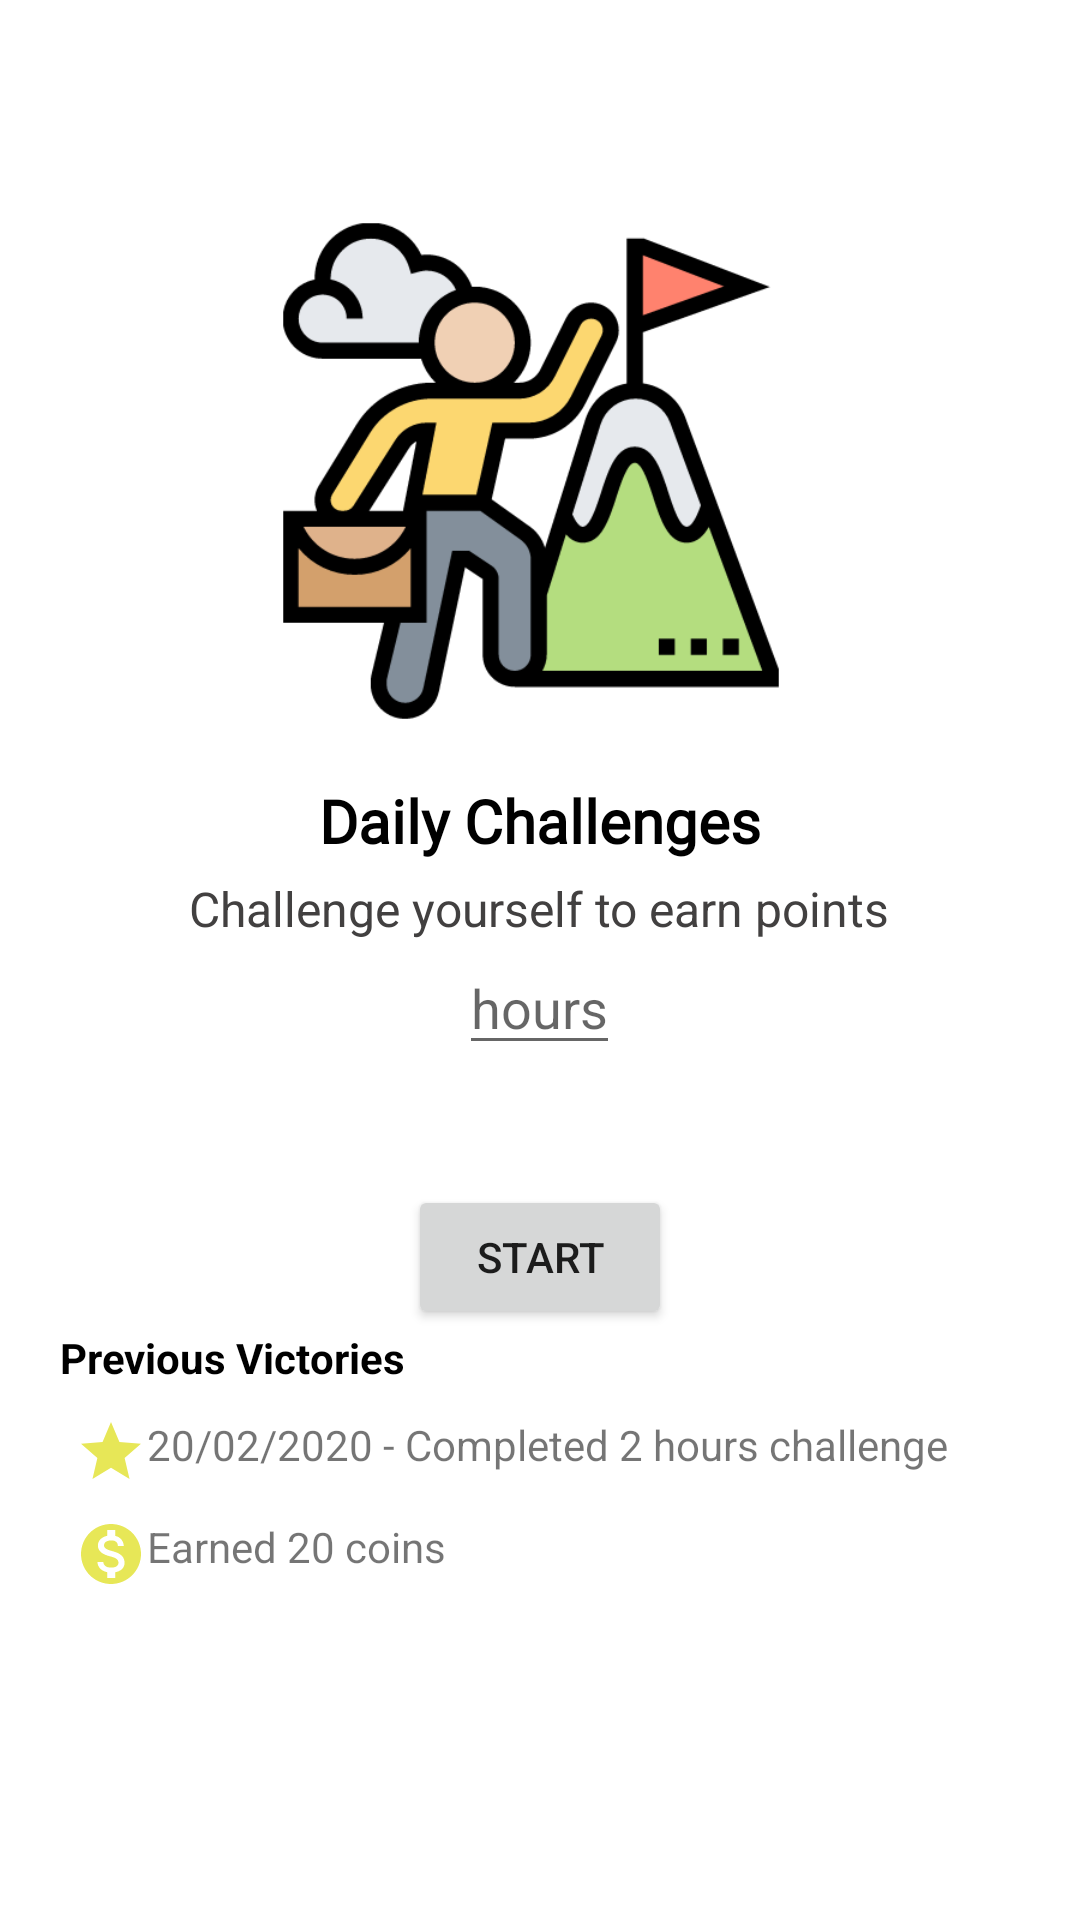

Reconstruct the res/layout file that produces this screen, plus the resources it refers to.
<!-- AndroidManifest.xml: application theme Theme.TechLiv -->
<!-- res/layout/fragment_challenges.xml -->
<?xml version="1.0" encoding="utf-8"?>
<FrameLayout xmlns:android="http://schemas.android.com/apk/res/android"
    xmlns:tools="http://schemas.android.com/tools"
    android:layout_width="match_parent"
    android:layout_height="match_parent"
    tools:context=".Challenges">

    

    <LinearLayout
        android:padding="20dp"
        android:layout_width="match_parent"
        android:layout_height="match_parent"
        android:orientation="vertical">

        <ImageView
            android:layout_width="200dp"
            android:layout_height="200dp"
            android:layout_marginTop="40dp"
            android:layout_gravity="center_horizontal"
            android:src="@drawable/challenges"/>

        <TextView
            android:layout_width="wrap_content"
            android:layout_height="wrap_content"
            android:text="Daily Challenges"
            android:fontFamily="@font/baloo"
            android:textSize="20sp"
            android:textStyle="bold"
            android:layout_gravity="center_horizontal"
            android:textColor="@color/black"/>

        <TextView
            android:layout_width="wrap_content"
            android:layout_height="wrap_content"
            android:textSize="16sp"
            android:text="Challenge yourself to earn points"
            android:layout_marginTop="5dp"
            android:layout_gravity="center_horizontal"
            android:textColor="#424040"/>

        <EditText
            android:layout_width="wrap_content"
            android:layout_height="wrap_content"
            android:hint="hours"
            android:layout_gravity="center_horizontal"/>

        <Button
            android:id="@+id/btn_start_challenges"
            android:layout_width="wrap_content"
            android:layout_height="wrap_content"
            android:text="Start"
            android:layout_marginTop="40dp"
            android:layout_gravity="center_horizontal"/>

        <TextView
            android:layout_width="wrap_content"
            android:layout_height="wrap_content"
            android:text="Previous Victories"
            android:textStyle="bold"
            android:textColor="@color/black"/>

        <LinearLayout
            android:layout_marginTop="5dp"
            android:layout_width="match_parent"
            android:layout_height="wrap_content"
            android:orientation="vertical">
            <TextView
                android:layout_width="wrap_content"
                android:layout_height="wrap_content"
                android:text="20/02/2020 - Completed 2 hours challenge"
                android:drawableLeft="@drawable/ic_star"
                android:padding="5dp"/>

            <TextView
                android:layout_width="wrap_content"
                android:layout_height="wrap_content"
                android:text="Earned 20 coins"
                android:drawableLeft="@drawable/ic_baseline_monetization_on_24"
                android:padding="5dp"/>

        </LinearLayout>


    </LinearLayout>


</FrameLayout>
<!-- resources referenced by this layout -->
<resources>
  <color name="black">#FF000000</color>
  <!-- drawable challenges: png bitmap (drawable, 23021 bytes) -->
  <!-- drawable ic_baseline_monetization_on_24 (drawable) -->
  <vector android:height="24dp" android:tint="#E7E757"
      android:viewportHeight="24" android:viewportWidth="24"
      android:width="24dp" xmlns:android="http://schemas.android.com/apk/res/android">
      <path android:fillColor="@android:color/white" android:pathData="M12,2C6.48,2 2,6.48 2,12s4.48,10 10,10 10,-4.48 10,-10S17.52,2 12,2zM13.41,18.09L13.41,20h-2.67v-1.93c-1.71,-0.36 -3.16,-1.46 -3.27,-3.4h1.96c0.1,1.05 0.82,1.87 2.65,1.87 1.96,0 2.4,-0.98 2.4,-1.59 0,-0.83 -0.44,-1.61 -2.67,-2.14 -2.48,-0.6 -4.18,-1.62 -4.18,-3.67 0,-1.72 1.39,-2.84 3.11,-3.21L10.74,4h2.67v1.95c1.86,0.45 2.79,1.86 2.85,3.39L14.3,9.34c-0.05,-1.11 -0.64,-1.87 -2.22,-1.87 -1.5,0 -2.4,0.68 -2.4,1.64 0,0.84 0.65,1.39 2.67,1.91s4.18,1.39 4.18,3.91c-0.01,1.83 -1.38,2.83 -3.12,3.16z"/>
  </vector>
  <!-- drawable ic_star (drawable) -->
  <vector android:height="24dp" android:tint="#E7E757"
      android:viewportHeight="24" android:viewportWidth="24"
      android:width="24dp" xmlns:android="http://schemas.android.com/apk/res/android">
      <path android:fillColor="@android:color/white" android:pathData="M12,17.27L18.18,21l-1.64,-7.03L22,9.24l-7.19,-0.61L12,2 9.19,8.63 2,9.24l5.46,4.73L5.82,21z"/>
  </vector>
  <style name="Theme.TechLiv" parent="Theme.MaterialComponents.DayNight.NoActionBar">
          
          <item name="colorPrimary">@color/purple_500</item>
          <item name="colorPrimaryVariant">@color/purple_700</item>
          <item name="colorOnPrimary">@color/white</item>
          
          <item name="colorSecondary">@color/teal_200</item>
          <item name="colorSecondaryVariant">@color/teal_700</item>
          <item name="colorOnSecondary">@color/black</item>
          
          <item name="android:statusBarColor" tools:targetApi="l">?attr/colorPrimaryVariant</item>
          
      </style>
  <color name="purple_500">#FF6200EE</color>
  <color name="purple_700">#FF3700B3</color>
  <color name="white">#FFFFFFFF</color>
  <color name="teal_200">#FF03DAC5</color>
  <color name="teal_700">#FF018786</color>
</resources>
